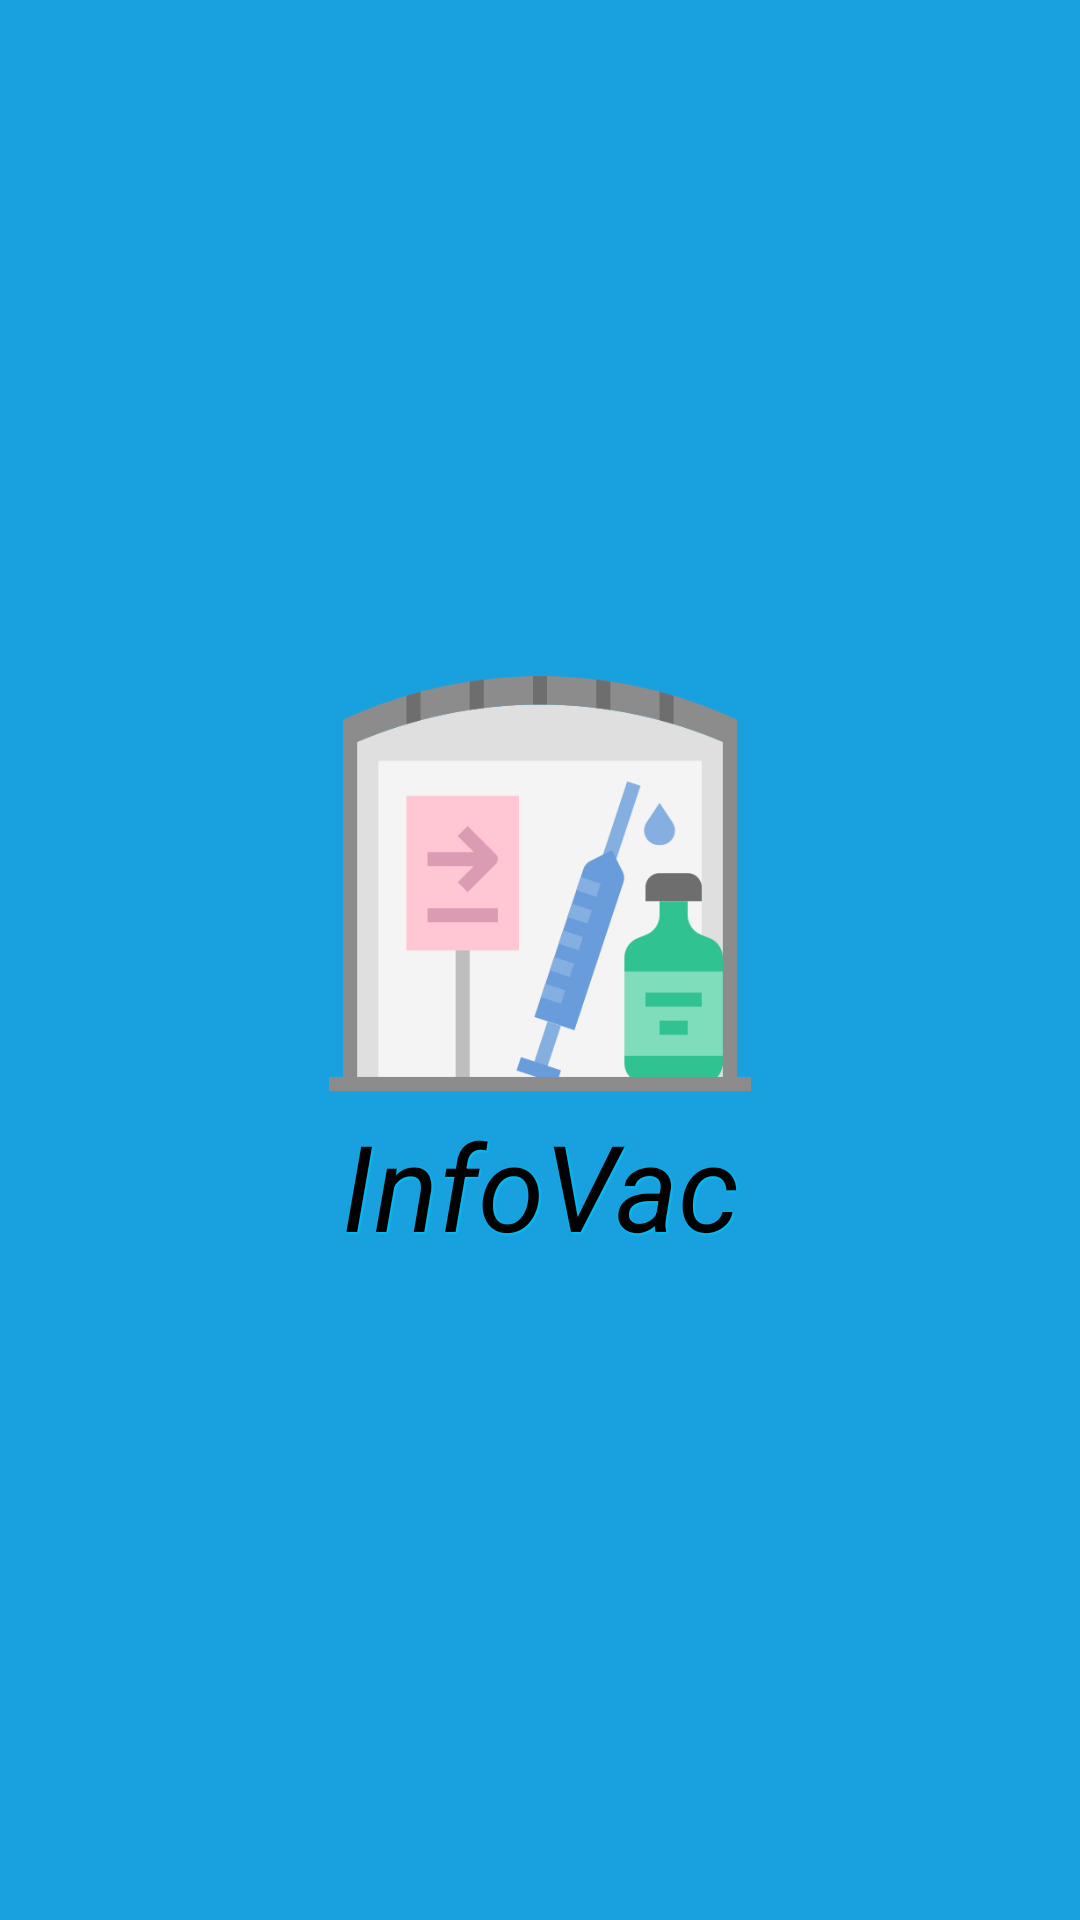

Reconstruct the res/layout file that produces this screen, plus the resources it refers to.
<!-- AndroidManifest.xml: application theme Theme.ProyectoFinal -->
<!-- res/layout/activity_splash_screen.xml -->
<?xml version="1.0" encoding="utf-8"?>
<androidx.constraintlayout.widget.ConstraintLayout xmlns:android="http://schemas.android.com/apk/res/android"
    xmlns:app="http://schemas.android.com/apk/res-auto"
    xmlns:tools="http://schemas.android.com/tools"
    android:layout_width="match_parent"
    android:layout_height="match_parent"
    android:background="@color/fondo"
    tools:context=".ui.SplashScreenActivity">
    <LinearLayout
        android:layout_width="match_parent"
        android:layout_height="wrap_content"
        android:orientation="vertical"
        app:layout_constraintBottom_toBottomOf="parent"
        app:layout_constraintTop_toTopOf="parent">
        <ImageView
            android:layout_width="150sp"
            android:layout_height="150sp"
            android:layout_gravity="center"
            android:src="@drawable/splashitem" />
        <TextView
            android:layout_width="match_parent"
            android:layout_height="match_parent"
            android:textAlignment="center"
            android:textSize="40sp"
            android:textColor="@color/black"
            android:typeface="sans"
            android:textStyle="italic"
            android:shadowColor="#00ccff"
            android:shadowRadius="2"
            android:shadowDx="1"
            android:shadowDy="1"
            android:text="InfoVac"/>
    </LinearLayout>
</androidx.constraintlayout.widget.ConstraintLayout>
<!-- resources referenced by this layout -->
<resources>
  <color name="black">#FF000000</color>
  <color name="fondo">#18A0DF</color>
  <!-- drawable splashitem (drawable-v24) -->
  <?xml version="1.0" encoding="utf-8"?>
  <selector xmlns:android="http://schemas.android.com/apk/res/android">
      <item>
          <bitmap
              android:gravity="center"
              android:src="@drawable/splash"></bitmap>
      </item>
  </selector>
  <style name="Theme.ProyectoFinal" parent="Theme.MaterialComponents.DayNight.DarkActionBar">
          
          <item name="colorPrimary">@color/fondo</item>
          <item name="colorPrimaryVariant">@color/purple_700</item>
          <item name="colorOnPrimary">@color/white</item>
          
          <item name="android:statusBarColor" tools:targetApi="l">?attr/colorPrimaryVariant</item>
          
      </style>
  <!-- drawable splash: png bitmap (drawable-v24, 17749 bytes) -->
  <color name="purple_700">#FF3700B3</color>
  <color name="white">#FFFFFFFF</color>
</resources>
